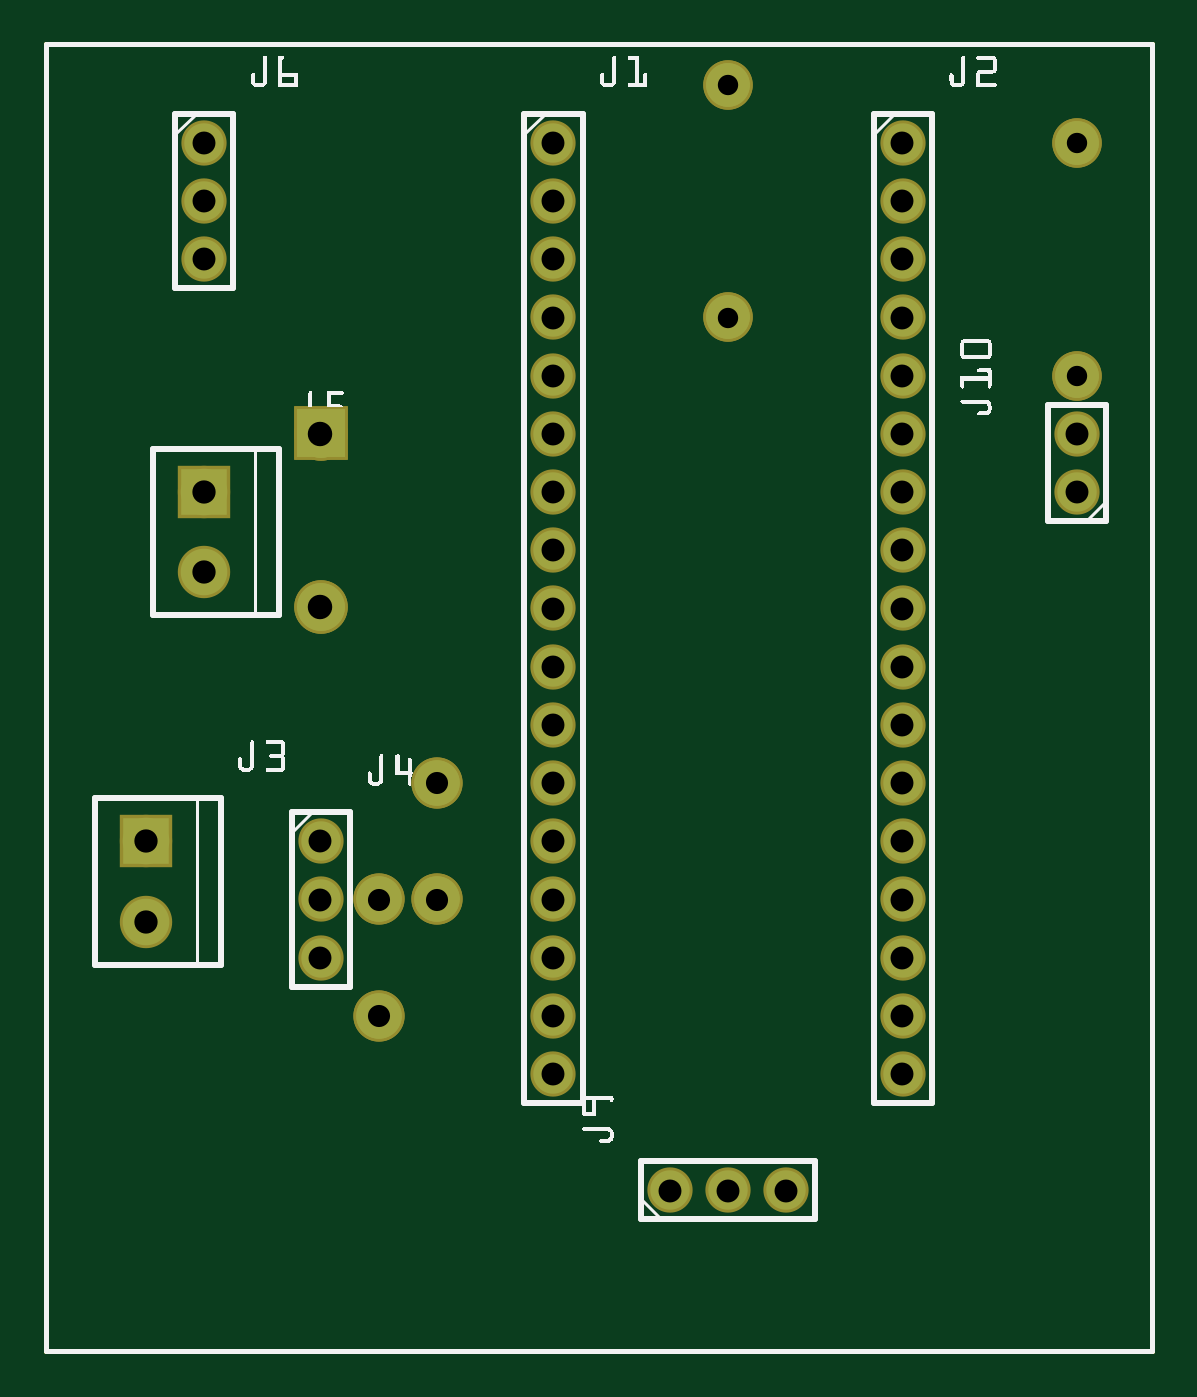
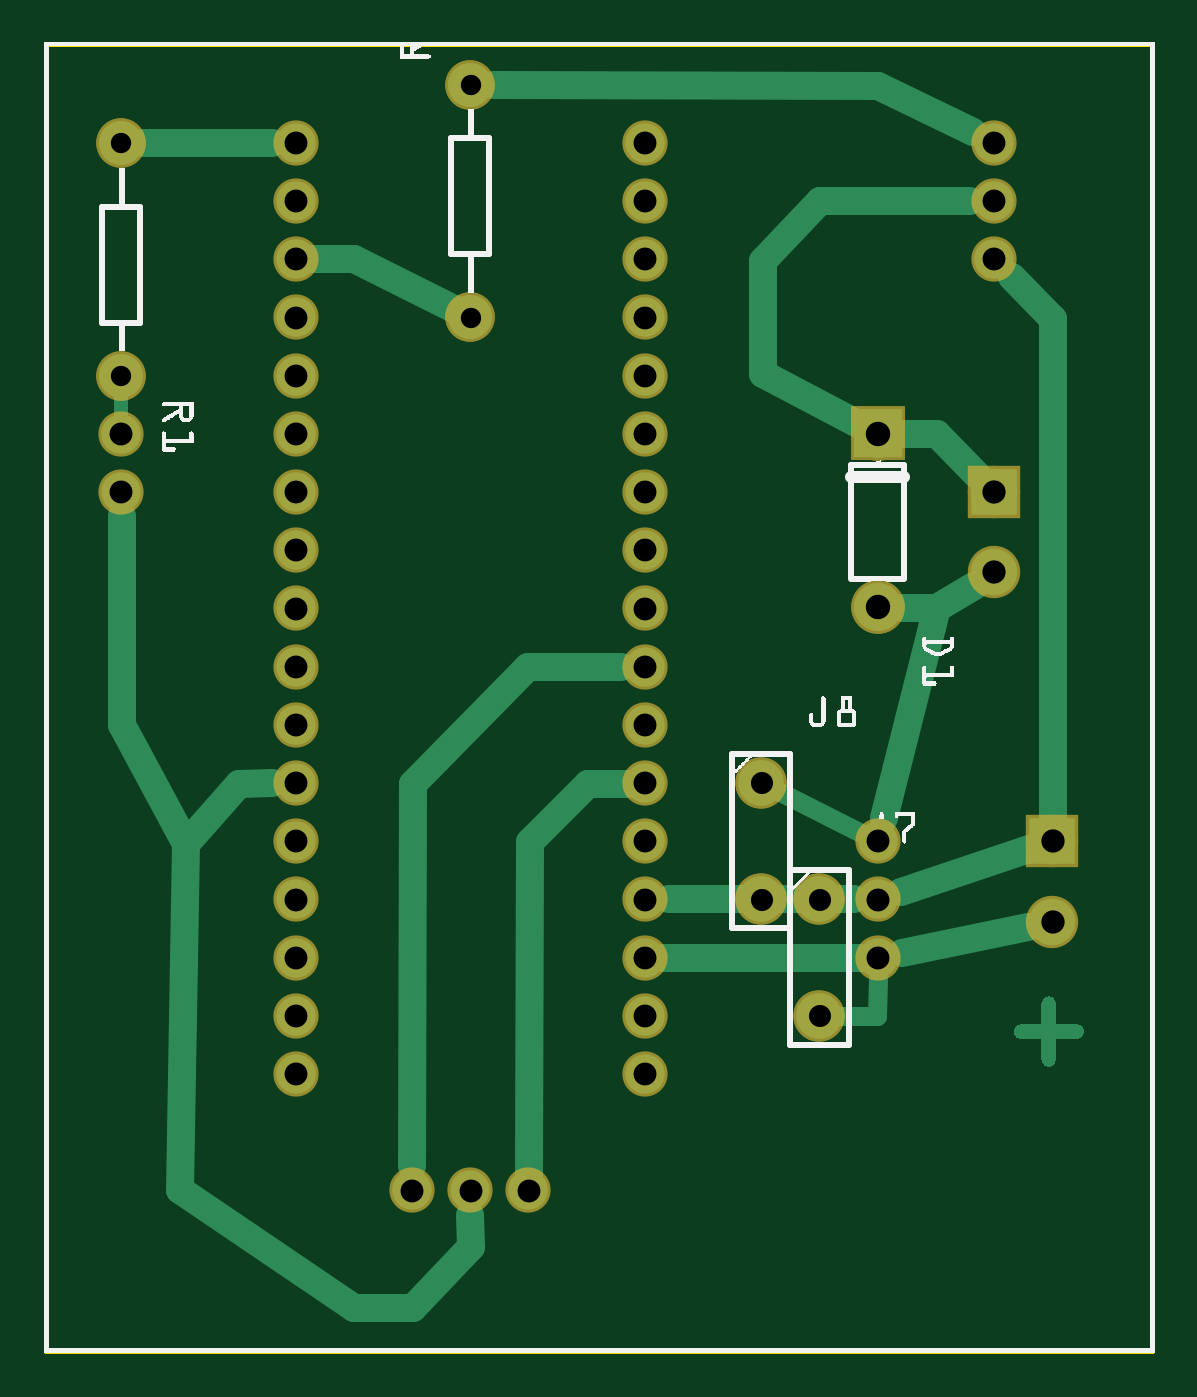
Circuit board: 8 layer files. Board 48.3 x 57.0 mm.
- outline: ElectroMagPCB_contour.gm1 (370 bytes)
- bottom_copper: ElectroMagPCB_copperBottom.gbl (6110 bytes)
- top_copper: ElectroMagPCB_copperTop.gtl (1456 bytes)
- drill: ElectroMagPCB_drill.txt (1069 bytes)
- bottom_mask: ElectroMagPCB_maskBottom.gbs (1452 bytes)
- top_mask: ElectroMagPCB_maskTop.gts (1452 bytes)
- bottom_silk: ElectroMagPCB_silkBottom.gbo (141204 bytes)
- top_silk: ElectroMagPCB_silkTop.gto (28796 bytes)

=== outline: ElectroMagPCB_contour.gm1 ===
G04 MADE WITH FRITZING*
G04 WWW.FRITZING.ORG*
G04 DOUBLE SIDED*
G04 HOLES PLATED*
G04 CONTOUR ON CENTER OF CONTOUR VECTOR*
%ASAXBY*%
%FSLAX23Y23*%
%MOIN*%
%OFA0B0*%
%SFA1.0B1.0*%
%ADD10R,1.909330X2.253490*%
%ADD11C,0.008000*%
%ADD10C,0.008*%
%LNCONTOUR*%
G90*
G70*
G54D10*
G54D11*
X4Y2249D02*
X1905Y2249D01*
X1905Y4D01*
X4Y4D01*
X4Y2249D01*
D02*
G04 End of contour*
M02*
=== bottom_copper: ElectroMagPCB_copperBottom.gbl (6110 bytes, source omitted) ===
=== top_copper: ElectroMagPCB_copperTop.gtl ===
G04 MADE WITH FRITZING*
G04 WWW.FRITZING.ORG*
G04 DOUBLE SIDED*
G04 HOLES PLATED*
G04 CONTOUR ON CENTER OF CONTOUR VECTOR*
%ASAXBY*%
%FSLAX23Y23*%
%MOIN*%
%OFA0B0*%
%SFA1.0B1.0*%
%ADD10C,0.067717*%
%ADD11C,0.080000*%
%ADD12C,0.082000*%
%ADD13C,0.078000*%
%ADD14C,0.075000*%
%ADD15R,0.080000X0.080000*%
%ADD16R,0.082000X0.082000*%
%LNCOPPER1*%
G90*
G70*
G54D10*
X1776Y1480D03*
X1776Y1580D03*
X1076Y280D03*
X1176Y280D03*
X1276Y280D03*
X276Y2080D03*
X276Y1980D03*
X276Y1880D03*
X476Y880D03*
X476Y780D03*
X476Y680D03*
X1476Y2080D03*
X1476Y1980D03*
X1476Y1880D03*
X1476Y1780D03*
X1476Y1680D03*
X1476Y1580D03*
X1476Y1480D03*
X1476Y1380D03*
X1476Y1280D03*
X1476Y1180D03*
X1476Y1080D03*
X1476Y980D03*
X1476Y880D03*
X1476Y780D03*
X1476Y680D03*
X1476Y580D03*
X1476Y480D03*
X876Y2080D03*
X876Y1980D03*
X876Y1880D03*
X876Y1780D03*
X876Y1680D03*
X876Y1580D03*
X876Y1480D03*
X876Y1380D03*
X876Y1280D03*
X876Y1180D03*
X876Y1080D03*
X876Y980D03*
X876Y880D03*
X876Y780D03*
X876Y680D03*
X876Y580D03*
X876Y480D03*
G54D11*
X276Y1480D03*
X276Y1342D03*
X176Y880D03*
X176Y742D03*
G54D12*
X476Y1580D03*
X476Y1282D03*
X476Y1580D03*
X476Y1282D03*
G54D13*
X676Y980D03*
X676Y780D03*
X676Y980D03*
X676Y780D03*
X576Y780D03*
X576Y580D03*
X576Y780D03*
X576Y580D03*
G54D14*
X1776Y2080D03*
X1776Y1680D03*
X1776Y2080D03*
X1776Y1680D03*
X1176Y1780D03*
X1176Y2180D03*
X1176Y1780D03*
X1176Y2180D03*
G54D15*
X276Y1480D03*
X176Y880D03*
G54D16*
X476Y1581D03*
X476Y1581D03*
G04 End of Copper1*
M02*
=== drill: ElectroMagPCB_drill.txt ===
; NON-PLATED HOLES START AT T1
; THROUGH (PLATED) HOLES START AT T100
M48
INCH
T100C0.042000
T101C0.039370
T102C0.038000
T103C0.040000
T104C0.035000
%
T100
X004755Y012816
X004755Y015796
T101
X011755Y002796
X014755Y007796
X017755Y015796
X008755Y005796
X008755Y018796
X014755Y013796
X008755Y011796
X004755Y008796
X014755Y005796
X014755Y018796
X008755Y016796
X008755Y008796
X014755Y011796
X004755Y006796
X002755Y019796
X014755Y016796
X008755Y014796
X002755Y020796
X014755Y008796
X008755Y006796
X008755Y019796
X008755Y020796
X014755Y014796
X008755Y012796
X014755Y006796
X017755Y014796
X008755Y004796
X014755Y019796
X008755Y017796
X008755Y009796
X014755Y020796
X014755Y012796
X008755Y010796
X004755Y007796
X014755Y004796
X014755Y017796
X008755Y015796
X014755Y009796
X008755Y007796
X014755Y010796
X002755Y018796
X012755Y002796
X010755Y002796
X014755Y015796
X008755Y013796
T102
X006755Y009796
X006755Y007796
X005755Y007796
X005755Y005796
T103
X001755Y008796
X002755Y014796
X001755Y007418
X002755Y013418
T104
X011755Y021796
X017755Y020796
X011755Y017796
X017755Y016796
T00
M30

=== bottom_mask: ElectroMagPCB_maskBottom.gbs ===
G04 MADE WITH FRITZING*
G04 WWW.FRITZING.ORG*
G04 DOUBLE SIDED*
G04 HOLES PLATED*
G04 CONTOUR ON CENTER OF CONTOUR VECTOR*
%ASAXBY*%
%FSLAX23Y23*%
%MOIN*%
%OFA0B0*%
%SFA1.0B1.0*%
%ADD10C,0.077717*%
%ADD11C,0.090000*%
%ADD12C,0.092000*%
%ADD13C,0.088000*%
%ADD14C,0.085000*%
%ADD15R,0.090000X0.090000*%
%ADD16R,0.092000X0.092000*%
%LNMASK0*%
G90*
G70*
G54D10*
X1776Y1480D03*
X1776Y1580D03*
X1076Y280D03*
X1176Y280D03*
X1276Y280D03*
X276Y2080D03*
X276Y1980D03*
X276Y1880D03*
X476Y880D03*
X476Y780D03*
X476Y680D03*
X1476Y2080D03*
X1476Y1980D03*
X1476Y1880D03*
X1476Y1780D03*
X1476Y1680D03*
X1476Y1580D03*
X1476Y1480D03*
X1476Y1380D03*
X1476Y1280D03*
X1476Y1180D03*
X1476Y1080D03*
X1476Y980D03*
X1476Y880D03*
X1476Y780D03*
X1476Y680D03*
X1476Y580D03*
X1476Y480D03*
X876Y2080D03*
X876Y1980D03*
X876Y1880D03*
X876Y1780D03*
X876Y1680D03*
X876Y1580D03*
X876Y1480D03*
X876Y1380D03*
X876Y1280D03*
X876Y1180D03*
X876Y1080D03*
X876Y980D03*
X876Y880D03*
X876Y780D03*
X876Y680D03*
X876Y580D03*
X876Y480D03*
G54D11*
X276Y1480D03*
X276Y1342D03*
X176Y880D03*
X176Y742D03*
G54D12*
X476Y1580D03*
X476Y1282D03*
X476Y1580D03*
X476Y1282D03*
G54D13*
X676Y980D03*
X676Y780D03*
X676Y980D03*
X676Y780D03*
X576Y780D03*
X576Y580D03*
X576Y780D03*
X576Y580D03*
G54D14*
X1776Y2080D03*
X1776Y1680D03*
X1776Y2080D03*
X1776Y1680D03*
X1176Y1780D03*
X1176Y2180D03*
X1176Y1780D03*
X1176Y2180D03*
G54D15*
X276Y1480D03*
X176Y880D03*
G54D16*
X476Y1581D03*
X476Y1581D03*
G04 End of Mask0*
M02*
=== top_mask: ElectroMagPCB_maskTop.gts ===
G04 MADE WITH FRITZING*
G04 WWW.FRITZING.ORG*
G04 DOUBLE SIDED*
G04 HOLES PLATED*
G04 CONTOUR ON CENTER OF CONTOUR VECTOR*
%ASAXBY*%
%FSLAX23Y23*%
%MOIN*%
%OFA0B0*%
%SFA1.0B1.0*%
%ADD10C,0.077717*%
%ADD11C,0.090000*%
%ADD12C,0.092000*%
%ADD13C,0.088000*%
%ADD14C,0.085000*%
%ADD15R,0.090000X0.090000*%
%ADD16R,0.092000X0.092000*%
%LNMASK1*%
G90*
G70*
G54D10*
X1776Y1480D03*
X1776Y1580D03*
X1076Y280D03*
X1176Y280D03*
X1276Y280D03*
X276Y2080D03*
X276Y1980D03*
X276Y1880D03*
X476Y880D03*
X476Y780D03*
X476Y680D03*
X1476Y2080D03*
X1476Y1980D03*
X1476Y1880D03*
X1476Y1780D03*
X1476Y1680D03*
X1476Y1580D03*
X1476Y1480D03*
X1476Y1380D03*
X1476Y1280D03*
X1476Y1180D03*
X1476Y1080D03*
X1476Y980D03*
X1476Y880D03*
X1476Y780D03*
X1476Y680D03*
X1476Y580D03*
X1476Y480D03*
X876Y2080D03*
X876Y1980D03*
X876Y1880D03*
X876Y1780D03*
X876Y1680D03*
X876Y1580D03*
X876Y1480D03*
X876Y1380D03*
X876Y1280D03*
X876Y1180D03*
X876Y1080D03*
X876Y980D03*
X876Y880D03*
X876Y780D03*
X876Y680D03*
X876Y580D03*
X876Y480D03*
G54D11*
X276Y1480D03*
X276Y1342D03*
X176Y880D03*
X176Y742D03*
G54D12*
X476Y1580D03*
X476Y1282D03*
X476Y1580D03*
X476Y1282D03*
G54D13*
X676Y980D03*
X676Y780D03*
X676Y980D03*
X676Y780D03*
X576Y780D03*
X576Y580D03*
X576Y780D03*
X576Y580D03*
G54D14*
X1776Y2080D03*
X1776Y1680D03*
X1776Y2080D03*
X1776Y1680D03*
X1176Y1780D03*
X1176Y2180D03*
X1176Y1780D03*
X1176Y2180D03*
G54D15*
X276Y1480D03*
X176Y880D03*
G54D16*
X476Y1581D03*
X476Y1581D03*
G04 End of Mask1*
M02*
=== bottom_silk: ElectroMagPCB_silkBottom.gbo (141204 bytes, source omitted) ===
=== top_silk: ElectroMagPCB_silkTop.gto (28796 bytes, source omitted) ===
